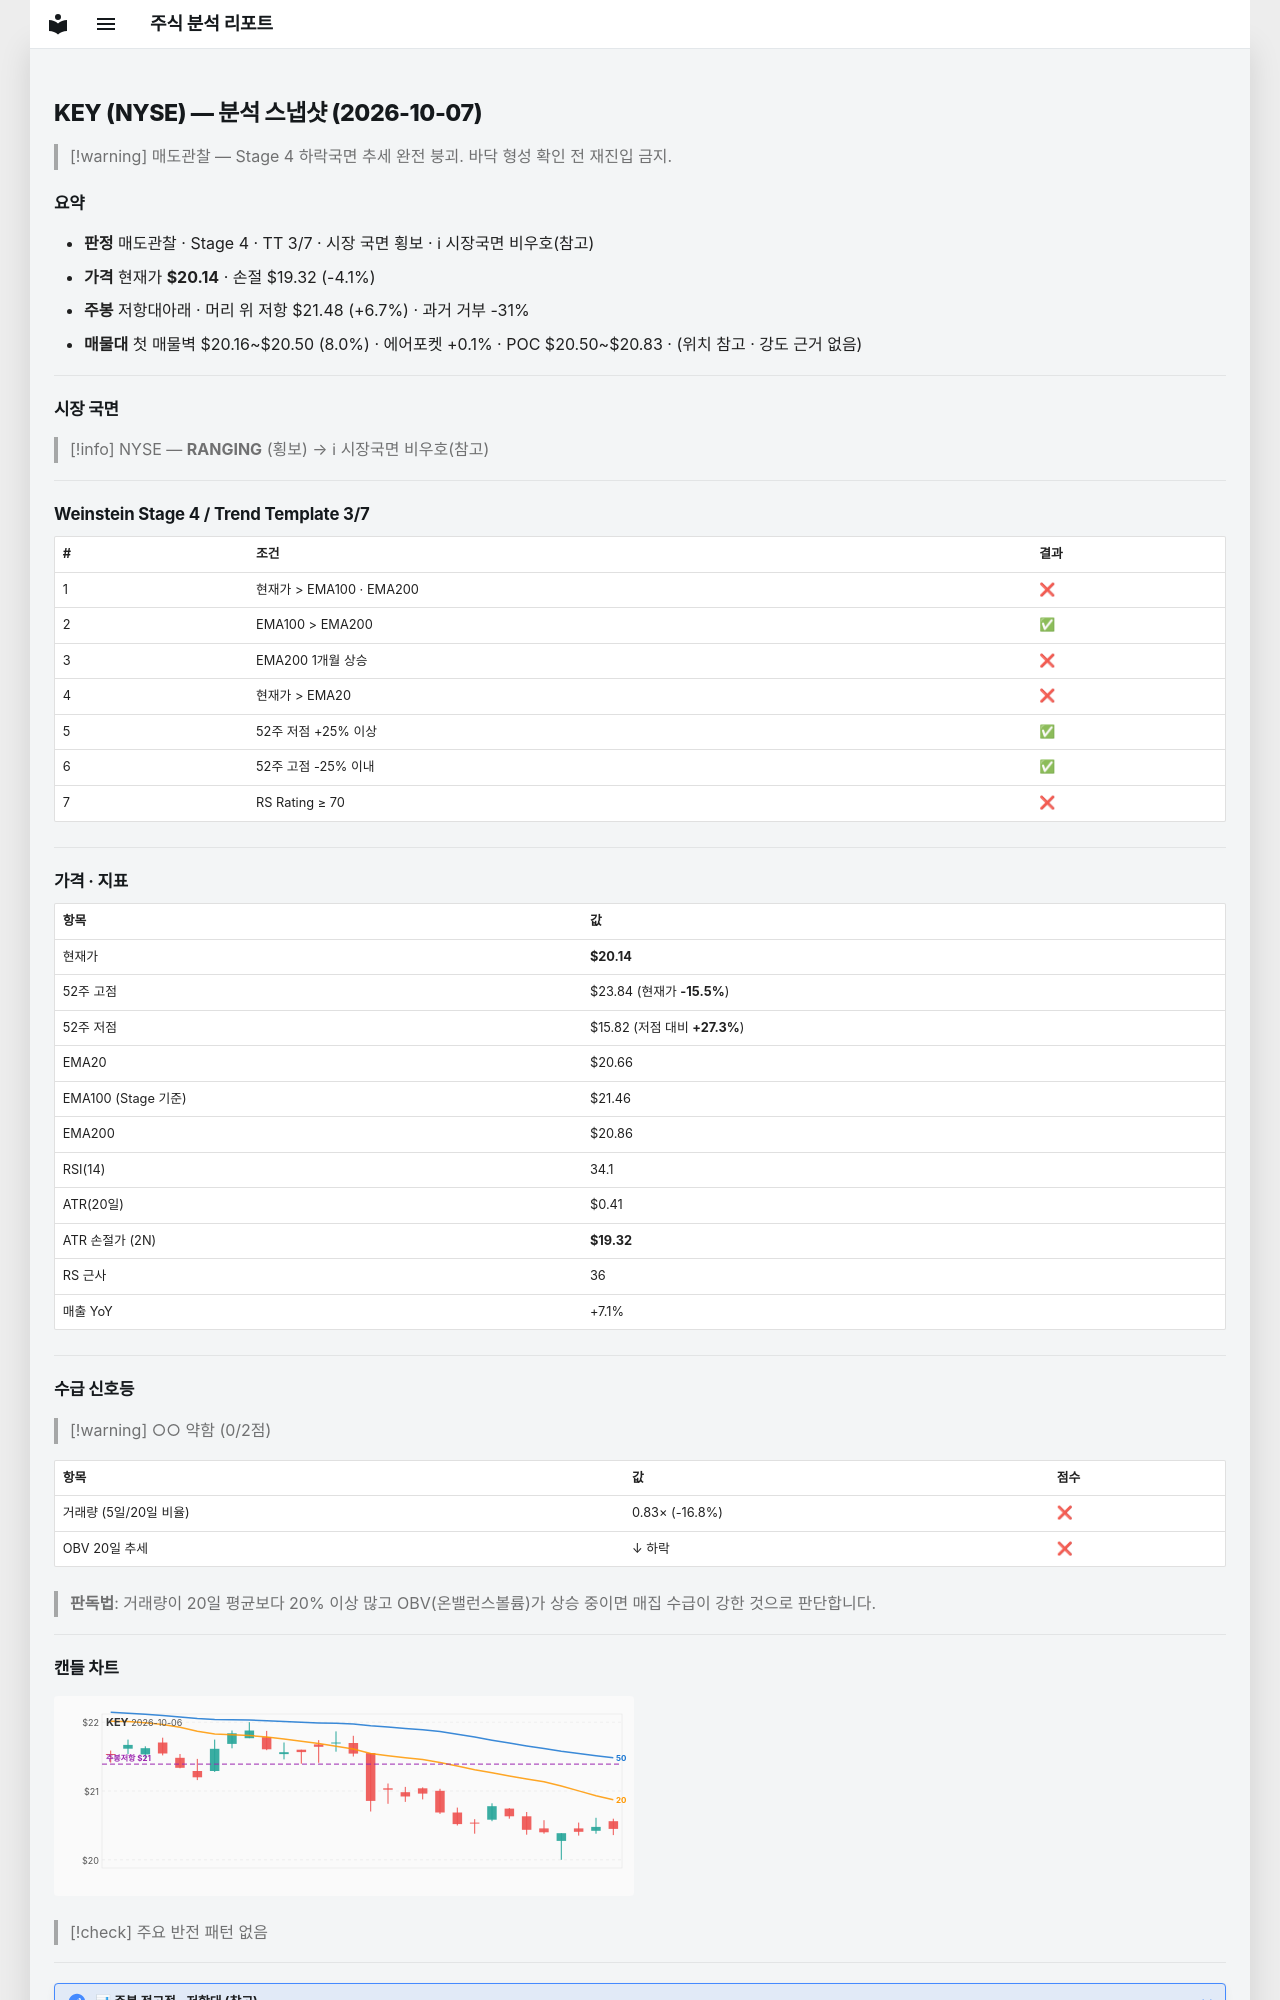

repository: soloandco/stock-reports · page: snapshots/KEY-2026-10-07/index.html · generator: mkdocs

---
type: analysis-snapshot
title: KEY 분석 스냅샷
ticker: KEY
market: NYSE
created: 2026-10-07
updated: 2026-10-07
bar-date: 2026-10-06
verdict: 매도관찰
real-rr: 1.64
sma50-gap-pct: -2.5
weekly-position: 저항대아래
weekly-overhead-price: 21.48
weekly-overhead-pct: 6.7
stage: 4
trend-template-score: 3
tt-max: 7
ma-set: ema-20-100-200
price: 20.139999389648438
stop-price: 19.323269316718143
market-regime: RANGING
supply-demand-score: 0/2
supply-demand-label: 약함
status: tracking
tags:
  - stock-agent
  - watchlist
  - KEY
  - analysis
related:
  - "[[analysis-template]]"
---

# KEY (NYSE) — 분석 스냅샷 (2026-10-07)

> [!warning] 매도관찰 — Stage 4 하락국면
> 추세 완전 붕괴. 바닥 형성 확인 전 재진입 금지.

## 요약

- **판정** 매도관찰 · Stage 4 · TT 3/7 · 시장 국면 횡보 · ℹ 시장국면 비우호(참고)
- **가격** 현재가 **$20.14** · 손절 $19.32 (-4.1%)
- **주봉** 저항대아래 · 머리 위 저항 $21.48 (+6.7%) · 과거 거부 -31%
- **매물대** 첫 매물벽 $20.16~$20.50 (8.0%) · 에어포켓 +0.1% · POC $20.50~$20.83 · (위치 참고 · 강도 근거 없음)

---

## 시장 국면

> [!info] NYSE — **RANGING** (횡보) → ℹ 시장국면 비우호(참고)

---

## Weinstein Stage 4 / Trend Template 3/7

| # | 조건 | 결과 |
|---|------|------|
| 1 | 현재가 > EMA100 · EMA200 | ❌ |
| 2 | EMA100 > EMA200 | ✅ |
| 3 | EMA200 1개월 상승 | ❌ |
| 4 | 현재가 > EMA20 | ❌ |
| 5 | 52주 저점 +25% 이상 | ✅ |
| 6 | 52주 고점 -25% 이내 | ✅ |
| 7 | RS Rating ≥ 70 | ❌ |

---

## 가격 · 지표

| 항목 | 값 |
|------|---|
| 현재가 | **$20.14** |
| 52주 고점 | $23.84 (현재가 **-15.5%**) |
| 52주 저점 | $15.82 (저점 대비 **+27.3%**) |
| EMA20 | $20.66 |
| EMA100 (Stage 기준) | $21.46 |
| EMA200 | $20.86 |
| RSI(14) | 34.1 |
| ATR(20일) | $0.41 |
| ATR 손절가 (2N) | **$19.32** |
| RS 근사 | 36 |
| 매출 YoY | +7.1% |

---
## 수급 신호등

> [!warning] ○○ 약함 (0/2점)

| 항목 | 값 | 점수 |
|------|------|------|
| 거래량 (5일/20일 비율) | 0.83× (-16.8%) | ❌ |
| OBV 20일 추세 | ↓ 하락 | ❌ |

> **판독법**: 거래량이 20일 평균보다 20% 이상 많고 OBV(온밸런스볼륨)가 상승 중이면 매집 수급이 강한 것으로 판단합니다.

---
